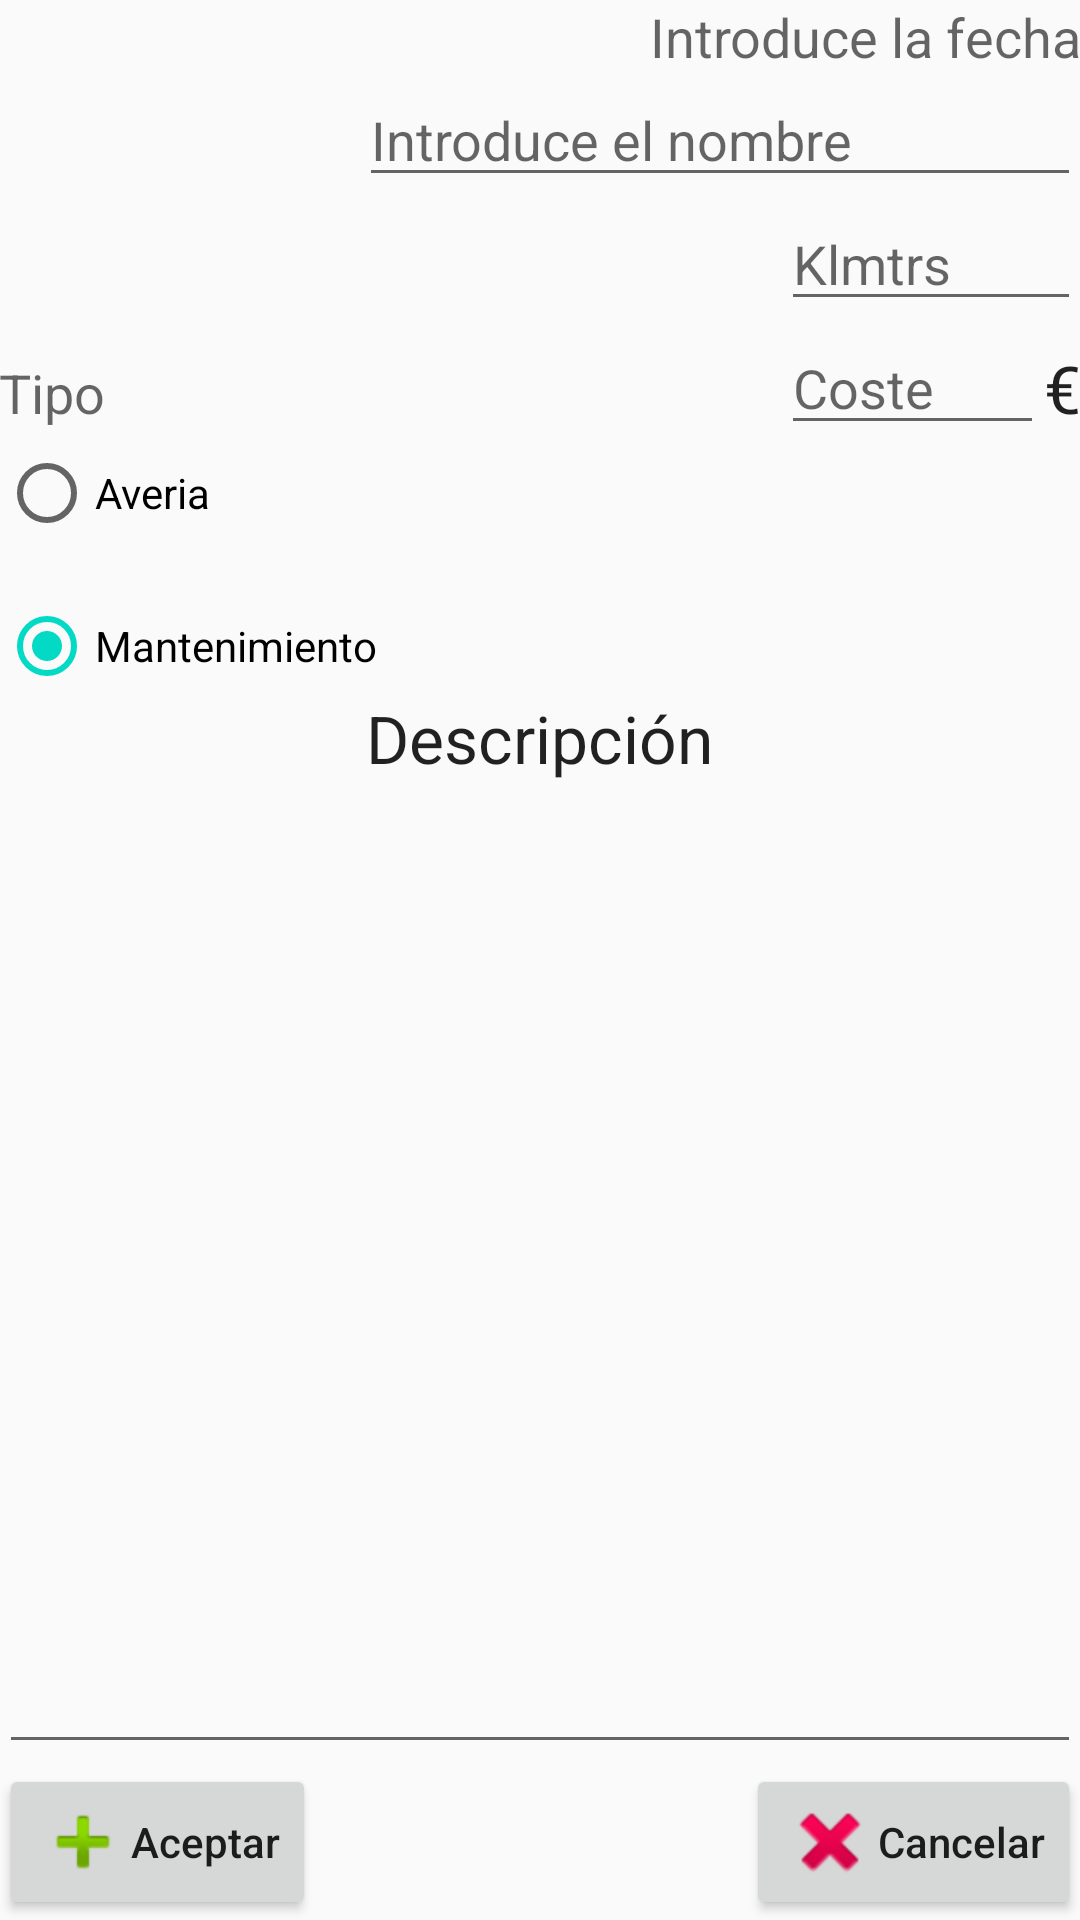

Reconstruct the res/layout file that produces this screen, plus the resources it refers to.
<!-- AndroidManifest.xml: application theme AppTheme -->
<!-- res/layout/formulario.xml -->
<?xml version="1.0" encoding="utf-8"?>
<RelativeLayout xmlns:android="http://schemas.android.com/apk/res/android"
    xmlns:tools="http://schemas.android.com/tools"
    android:layout_width="match_parent"
    android:layout_height="match_parent"
    android:paddingBottom="@dimen/activity_vertical_margin"
    android:paddingLeft="@dimen/activity_horizontal_margin"
    android:paddingRight="@dimen/activity_horizontal_margin"
    android:paddingTop="@dimen/activity_vertical_margin"
    tools:context=".Activities.Formulario"
    android:clickable="true"
    android:orientation="vertical"
    android:weightSum="1">


    <TextView
        android:layout_width="wrap_content"
        android:layout_height="wrap_content"
        android:textAppearance="?android:attr/textAppearanceMedium"
        android:text="@string/Introduce_la_fecha"
        android:id="@+id/textView_FechaFormulario"
        android:clickable="true"
        android:layout_row="0"
        android:layout_column="0"
        android:layout_alignParentTop="true"
        android:layout_alignParentRight="true"
        android:layout_alignParentEnd="true" />

    <EditText
        android:layout_width="352dp"
        android:layout_height="wrap_content"
        android:id="@+id/editText_NombreFormulario"
        android:inputType="text"
        android:hint="@string/Introduce_el_nombre"
        android:layout_row="1"
        android:layout_column="0"
        android:layout_below="@+id/textView_FechaFormulario"
        android:layout_alignRight="@+id/textView_FechaFormulario"
        android:layout_alignEnd="@+id/textView_FechaFormulario"
        android:layout_toEndOf="@+id/imageButton_IconoFormulario"
        android:focusable="true" />

    <TextView
        android:layout_width="wrap_content"
        android:layout_height="wrap_content"
        android:textAppearance="?android:attr/textAppearanceMedium"
        android:text="@string/TipoFormulario"
        android:id="@+id/textView_Tipo_Formulario"
        android:layout_row="2"
        android:layout_column="0"
        android:layout_marginTop="53dp"
        android:layout_below="@+id/editText_NombreFormulario"
        android:layout_alignParentStart="true" />
    
    <EditText
        android:layout_width="100dp"
        android:layout_height="wrap_content"
        android:inputType="numberDecimal"
        android:ems="10"
        android:id="@+id/editText_Kilometros"
        android:hint="@string/Introduce_Klmtrs"
        android:maxLength="6"
        android:layout_below="@+id/editText_NombreFormulario"
        android:layout_alignEnd="@+id/editText_NombreFormulario"
        android:focusable="true" />

    <RadioGroup
        android:layout_width="wrap_content"
        android:layout_height="wrap_content"
        android:layout_below="@+id/textView_Tipo_Formulario"
        android:layout_alignParentLeft="true"
        android:layout_alignParentStart="true"
        android:id="@+id/radioGroup">

    </RadioGroup>

    <TextView
        android:layout_width="wrap_content"
        android:layout_height="wrap_content"
        android:textAppearance="?android:attr/textAppearanceLarge"
        android:text="@string/descripcionListView"
        android:id="@+id/textView_Descripcion_Formulario"
        android:layout_row="4"
        android:layout_column="0"
        android:layout_below="@+id/radioGroup2"
        android:gravity="center_horizontal"
        android:layout_centerHorizontal="true" />

    <EditText
        android:layout_width="match_parent"
        android:layout_height="match_parent"
        android:id="@+id/editTextDescripcionFormulario"
        android:layout_weight="0.56"
        android:layout_row="5"
        android:layout_column="0"
        android:layout_alignParentLeft="true"
        android:layout_alignParentStart="true"
        android:layout_above="@+id/button_AceptarFormulario"
        android:layout_below="@+id/textView_Descripcion_Formulario"
        android:gravity="start" />

    <Button
        style="?android:attr/buttonStyleSmall"
        android:layout_width="wrap_content"
        android:layout_height="wrap_content"
        android:text="@string/Aceptar"
        android:id="@+id/button_AceptarFormulario"
        android:textAllCaps="false"
        android:layout_row="15"
        android:layout_column="0"
        android:layout_alignParentBottom="true"
        android:layout_alignParentLeft="true"
        android:layout_alignParentStart="true"
        android:drawableLeft="@android:drawable/ic_input_add" />

    <ImageButton
        android:layout_width="100dp"
        android:layout_height="100dp"
        android:id="@+id/imageButton_IconoFormulario"
        android:background="@android:color/transparent"
        android:clickable="true"
        android:scaleType="fitStart"
        android:layout_marginLeft="10dp"
        android:layout_marginRight="10dp"
        android:layout_alignParentTop="true"
        android:layout_alignParentStart="true" />

    <RadioGroup
        android:layout_width="wrap_content"
        android:layout_height="wrap_content"
        android:id="@+id/radioGroup2"
        android:layout_below="@+id/editText_Importe"
        android:layout_alignParentStart="true">

        <RadioButton
            android:layout_width="wrap_content"
            android:layout_height="wrap_content"
            android:text="@string/Introduce_Averia"
            android:id="@+id/radioButton_Averia"
            android:checked="false"
            android:layout_below="@+id/editText_Importe"
            android:layout_alignParentStart="true" />

        <RadioButton
            android:layout_width="wrap_content"
            android:layout_height="wrap_content"
            android:text="@string/Introduce_Mantenimiento"
            android:id="@+id/radioButton_Mantenimiento"
            android:checked="true"
            android:layout_below="@+id/radioButton_Averia"
            android:layout_alignParentStart="true"
            android:layout_marginTop="19dp" />
    </RadioGroup>

    <Button
        android:layout_height="wrap_content"
        android:text="@string/Cancelar"
        android:id="@+id/button_Cancelar"
        android:layout_row="15"
        android:layout_column="0"
        android:textAllCaps="false"
        android:layout_alignBottom="@+id/button_AceptarFormulario"
        android:layout_alignParentEnd="true"
        android:layout_width="wrap_content"
        android:drawableLeft="@android:drawable/ic_delete" />

    <TextView
        android:text="€"
        android:layout_width="wrap_content"
        android:layout_height="wrap_content"
        android:textAppearance="?android:attr/textAppearanceLarge"
        android:id="@+id/textView_moneda_Formulario"
        android:layout_alignBaseline="@+id/textView_Tipo_Formulario"
        android:layout_alignBottom="@+id/textView_Tipo_Formulario"
        android:layout_alignParentEnd="true" />

    <EditText
        android:layout_width="100dp"
        android:layout_height="wrap_content"
        android:inputType="numberDecimal"
        android:ems="10"
        android:id="@+id/editText_Importe"
        android:hint="@string/Introduce_coste"
        android:maxLength="5"
        android:focusable="true"
        android:layout_below="@+id/editText_Kilometros"
        android:layout_alignStart="@+id/editText_Kilometros"
        android:layout_toStartOf="@+id/textView_moneda_Formulario" />

</RelativeLayout>
<!-- resources referenced by this layout -->
<resources>
  <string name="Aceptar">Aceptar</string>
  <string name="Cancelar">Cancelar</string>
  <string name="Introduce_Averia">Averia</string>
  <string name="Introduce_Klmtrs">Klmtrs</string>
  <string name="Introduce_Mantenimiento">Mantenimiento</string>
  <string name="Introduce_coste">Coste</string>
  <string name="Introduce_el_nombre">Introduce el nombre</string>
  <string name="Introduce_la_fecha">Introduce la fecha</string>
  <string name="TipoFormulario">Tipo</string>
  <string name="descripcionListView">Descripción</string>
  <style name="AppTheme" parent="Theme.AppCompat.Light.DarkActionBar">
          
          <item name="colorPrimary">@color/colorPrimary</item>
          <item name="colorPrimaryDark">@color/colorPrimaryDark</item>
          <item name="colorAccent">@color/colorAccent</item>
      </style>
  <!-- not gathered from this repository: default colours our renderer supplied (Android Studio template values) -->
  <color name="colorPrimary">#FF6200EE</color>
  <color name="colorPrimaryDark">#FF3700B3</color>
  <color name="colorAccent">#FF03DAC5</color>
</resources>
